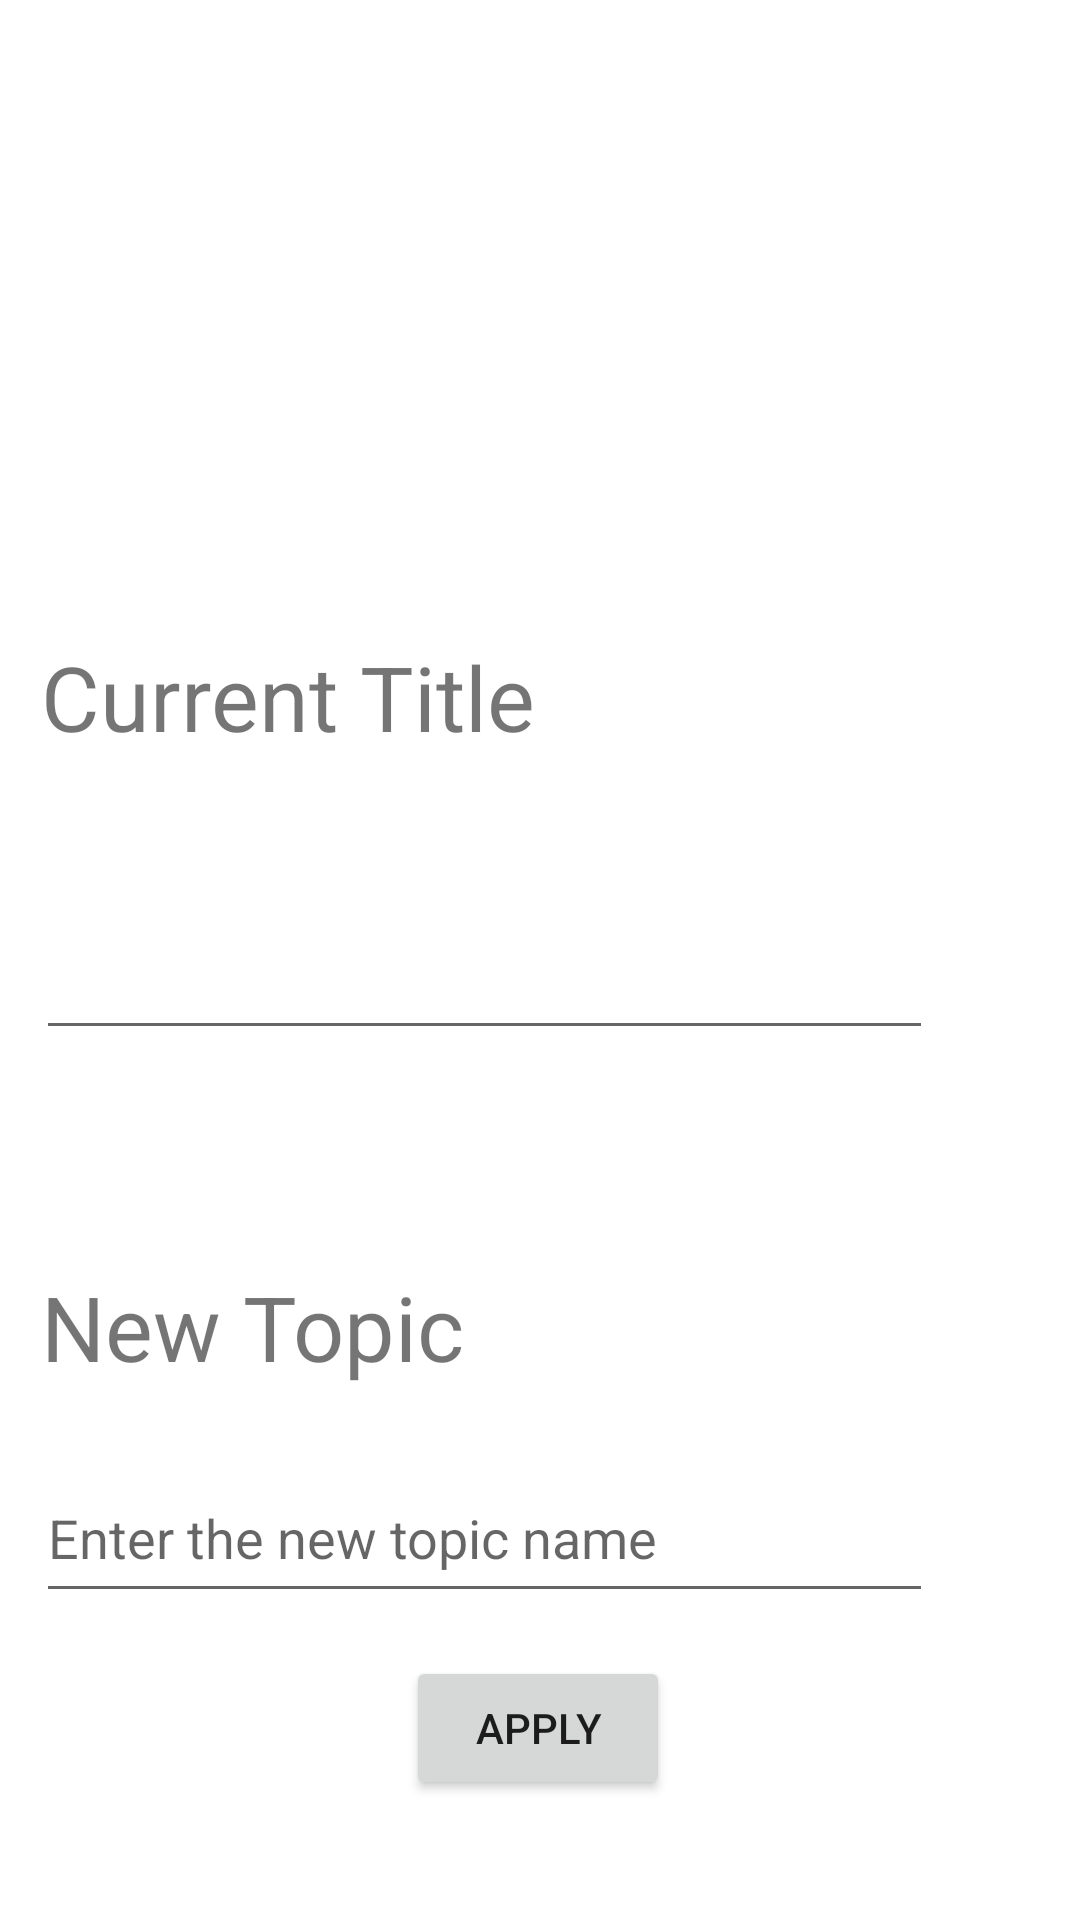

Android layout source for this screen:
<!-- AndroidManifest.xml: application theme Theme.Flash_Card -->
<!-- res/layout/activity_edit_topic.xml -->
<?xml version="1.0" encoding="utf-8"?>
<androidx.constraintlayout.widget.ConstraintLayout xmlns:android="http://schemas.android.com/apk/res/android"
    xmlns:app="http://schemas.android.com/apk/res-auto"
    xmlns:tools="http://schemas.android.com/tools"
    android:layout_width="match_parent"
    android:layout_height="match_parent"
    tools:context=".EditTopic_Activity">

    <TextView
        android:id="@+id/currentTopictextView"
        android:layout_width="275dp"
        android:layout_height="61dp"
        android:layout_marginTop="212dp"
        android:text="@string/current_title"
        android:textSize="30sp"
        app:layout_constraintEnd_toEndOf="parent"
        app:layout_constraintHorizontal_bias="0.161"
        app:layout_constraintStart_toStartOf="parent"
        app:layout_constraintTop_toTopOf="parent" />

    <EditText
        android:id="@+id/currentTopiceditText"
        android:layout_width="299dp"
        android:layout_height="53dp"
        android:layout_marginTop="24dp"
        app:layout_constraintEnd_toEndOf="parent"
        app:layout_constraintHorizontal_bias="0.196"
        app:layout_constraintStart_toStartOf="parent"
        app:layout_constraintTop_toBottomOf="@+id/currentTopictextView" />

    <TextView
        android:id="@+id/newTopictextView"
        android:layout_width="275dp"
        android:layout_height="61dp"
        android:layout_marginTop="72dp"
        android:text="@string/new_topic"
        android:textSize="30sp"
        app:layout_constraintEnd_toEndOf="parent"
        app:layout_constraintHorizontal_bias="0.161"
        app:layout_constraintStart_toStartOf="parent"
        app:layout_constraintTop_toBottomOf="@+id/currentTopiceditText" />

    <EditText
        android:id="@+id/newTopiceditText"
        android:layout_width="299dp"
        android:layout_height="53dp"
        android:hint="@string/enter_the_new_topic"
        app:layout_constraintBottom_toTopOf="@+id/applyButtonEditTopic"
        app:layout_constraintEnd_toEndOf="parent"
        app:layout_constraintHorizontal_bias="0.196"
        app:layout_constraintStart_toStartOf="parent"
        app:layout_constraintTop_toBottomOf="@+id/newTopictextView"
        app:layout_constraintVertical_bias="0.097" />

    <Button
        android:id="@+id/applyButtonEditTopic"
        android:layout_width="wrap_content"
        android:layout_height="wrap_content"
        android:layout_marginBottom="40dp"
        android:text="@string/apply"
        app:layout_constraintBottom_toBottomOf="parent"
        app:layout_constraintEnd_toEndOf="parent"
        app:layout_constraintHorizontal_bias="0.498"
        app:layout_constraintStart_toStartOf="parent" />

</androidx.constraintlayout.widget.ConstraintLayout>
<!-- resources referenced by this layout -->
<resources>
  <string name="apply">Apply</string>
  <string name="current_title">Current Title</string>
  <string name="enter_the_new_topic">Enter the new topic name</string>
  <string name="new_topic">New Topic</string>
  <style name="Theme.Flash_Card" parent="Theme.MaterialComponents.DayNight.NoActionBar">
          
          <item name="colorPrimary">@color/purple_500</item>
          <item name="colorPrimaryVariant">@color/purple_700</item>
          <item name="colorOnPrimary">@color/white</item>
          
          <item name="colorSecondary">@color/teal_200</item>
          <item name="colorSecondaryVariant">@color/teal_700</item>
          <item name="colorOnSecondary">@color/black</item>
          
          <item name="android:statusBarColor">?attr/colorPrimaryVariant</item>
          
      </style>
  <!-- not gathered from this repository: default colours our renderer supplied (Android Studio template values) -->
  <color name="purple_500">#FF6200EE</color>
  <color name="purple_700">#FF3700B3</color>
  <color name="teal_200">#FF03DAC5</color>
  <color name="teal_700">#FF018786</color>
  <color name="black">#FF000000</color>
  <color name="white">#FFFFFFFF</color>
</resources>
